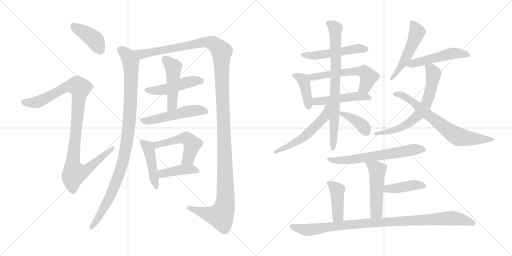
t = 0.00 s
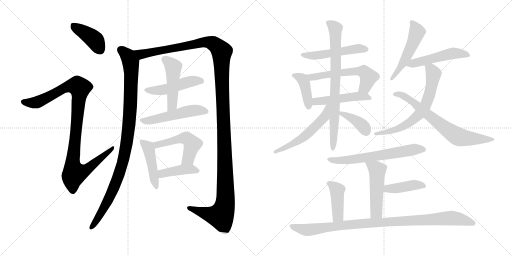
t = 3.86 s
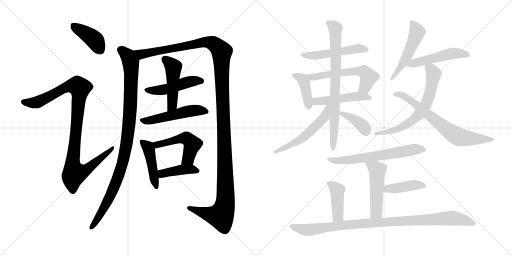
t = 7.72 s
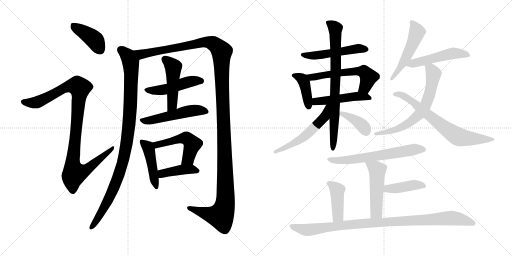
t = 11.58 s
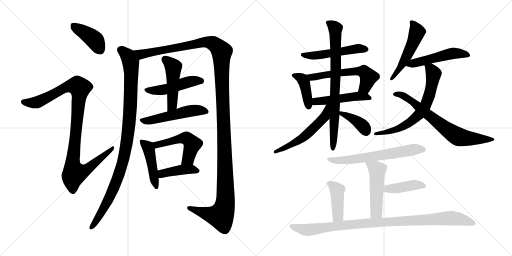
t = 15.45 s
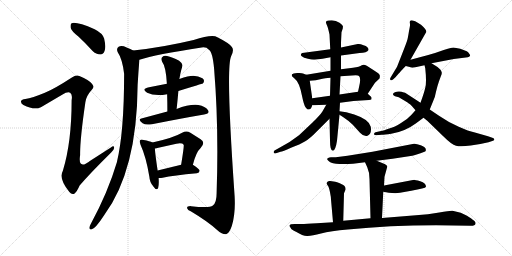
t = 19.31 s

The animated SVG that drew these frames (rendered in a browser with its animation timeline set to each time). Animation: 26 CSS @keyframes rules; one cycle of 19.31 s.

<svg version="1.1" viewBox="0 0 2048 1024" xmlns="http://www.w3.org/2000/svg">
  <g stroke="lightgray" stroke-dasharray="1,1" stroke-width="1" transform="scale(4, 4)">
    <line x1="0" y1="0" x2="256" y2="256"></line>
    <line x1="256" y1="0" x2="0" y2="256"></line>
    <line x1="128" y1="0" x2="128" y2="256"></line>
    <line x1="0" y1="128" x2="256" y2="128"></line>
    <line x1="256" y1="0" x2="512" y2="256"></line>
    <line x1="512" y1="0" x2="256" y2="256"></line>
    <line x1="384" y1="0" x2="384" y2="256"></line>
    <line x1="256" y1="128" x2="512" y2="128"></line>
  </g>
<g transform="scale(1, -1) translate(0, -850)">
   <style type="text/css">
    @keyframes keyframes0 {
      from {
       stroke: black;
       stroke-dashoffset: 407;
       stroke-width: 128;
       }
       57% {
       animation-timing-function: step-end;
       stroke: black;
       stroke-dashoffset: 0;
       stroke-width: 128;
       }
       to {
       stroke: black;
       stroke-width: 1024;
       }
       }
       #make-me-a-hanzi-animation-0 {
         animation: keyframes0 0.581217s both;
         animation-delay: 0.000000s;
         animation-timing-function: linear;
       }
    @keyframes keyframes1 {
      from {
       stroke: black;
       stroke-dashoffset: 1028;
       stroke-width: 128;
       }
       77% {
       animation-timing-function: step-end;
       stroke: black;
       stroke-dashoffset: 0;
       stroke-width: 128;
       }
       to {
       stroke: black;
       stroke-width: 1024;
       }
       }
       #make-me-a-hanzi-animation-1 {
         animation: keyframes1 1.086589s both;
         animation-delay: 0.581217s;
         animation-timing-function: linear;
       }
    @keyframes keyframes2 {
      from {
       stroke: black;
       stroke-dashoffset: 1014;
       stroke-width: 128;
       }
       77% {
       animation-timing-function: step-end;
       stroke: black;
       stroke-dashoffset: 0;
       stroke-width: 128;
       }
       to {
       stroke: black;
       stroke-width: 1024;
       }
       }
       #make-me-a-hanzi-animation-2 {
         animation: keyframes2 1.075195s both;
         animation-delay: 1.667806s;
         animation-timing-function: linear;
       }
    @keyframes keyframes3 {
      from {
       stroke: black;
       stroke-dashoffset: 1414;
       stroke-width: 128;
       }
       82% {
       animation-timing-function: step-end;
       stroke: black;
       stroke-dashoffset: 0;
       stroke-width: 128;
       }
       to {
       stroke: black;
       stroke-width: 1024;
       }
       }
       #make-me-a-hanzi-animation-3 {
         animation: keyframes3 1.400716s both;
         animation-delay: 2.743001s;
         animation-timing-function: linear;
       }
    @keyframes keyframes4 {
      from {
       stroke: black;
       stroke-dashoffset: 481;
       stroke-width: 128;
       }
       61% {
       animation-timing-function: step-end;
       stroke: black;
       stroke-dashoffset: 0;
       stroke-width: 128;
       }
       to {
       stroke: black;
       stroke-width: 1024;
       }
       }
       #make-me-a-hanzi-animation-4 {
         animation: keyframes4 0.641439s both;
         animation-delay: 4.143717s;
         animation-timing-function: linear;
       }
    @keyframes keyframes5 {
      from {
       stroke: black;
       stroke-dashoffset: 477;
       stroke-width: 128;
       }
       61% {
       animation-timing-function: step-end;
       stroke: black;
       stroke-dashoffset: 0;
       stroke-width: 128;
       }
       to {
       stroke: black;
       stroke-width: 1024;
       }
       }
       #make-me-a-hanzi-animation-5 {
         animation: keyframes5 0.638184s both;
         animation-delay: 4.785156s;
         animation-timing-function: linear;
       }
    @keyframes keyframes6 {
      from {
       stroke: black;
       stroke-dashoffset: 514;
       stroke-width: 128;
       }
       63% {
       animation-timing-function: step-end;
       stroke: black;
       stroke-dashoffset: 0;
       stroke-width: 128;
       }
       to {
       stroke: black;
       stroke-width: 1024;
       }
       }
       #make-me-a-hanzi-animation-6 {
         animation: keyframes6 0.668294s both;
         animation-delay: 5.423340s;
         animation-timing-function: linear;
       }
    @keyframes keyframes7 {
      from {
       stroke: black;
       stroke-dashoffset: 450;
       stroke-width: 128;
       }
       59% {
       animation-timing-function: step-end;
       stroke: black;
       stroke-dashoffset: 0;
       stroke-width: 128;
       }
       to {
       stroke: black;
       stroke-width: 1024;
       }
       }
       #make-me-a-hanzi-animation-7 {
         animation: keyframes7 0.616211s both;
         animation-delay: 6.091634s;
         animation-timing-function: linear;
       }
    @keyframes keyframes8 {
      from {
       stroke: black;
       stroke-dashoffset: 505;
       stroke-width: 128;
       }
       62% {
       animation-timing-function: step-end;
       stroke: black;
       stroke-dashoffset: 0;
       stroke-width: 128;
       }
       to {
       stroke: black;
       stroke-width: 1024;
       }
       }
       #make-me-a-hanzi-animation-8 {
         animation: keyframes8 0.660970s both;
         animation-delay: 6.707845s;
         animation-timing-function: linear;
       }
    @keyframes keyframes9 {
      from {
       stroke: black;
       stroke-dashoffset: 413;
       stroke-width: 128;
       }
       57% {
       animation-timing-function: step-end;
       stroke: black;
       stroke-dashoffset: 0;
       stroke-width: 128;
       }
       to {
       stroke: black;
       stroke-width: 1024;
       }
       }
       #make-me-a-hanzi-animation-9 {
         animation: keyframes9 0.586100s both;
         animation-delay: 7.368815s;
         animation-timing-function: linear;
       }
    @keyframes keyframes10 {
      from {
       stroke: black;
       stroke-dashoffset: 513;
       stroke-width: 128;
       }
       63% {
       animation-timing-function: step-end;
       stroke: black;
       stroke-dashoffset: 0;
       stroke-width: 128;
       }
       to {
       stroke: black;
       stroke-width: 1024;
       }
       }
       #make-me-a-hanzi-animation-10 {
         animation: keyframes10 0.667480s both;
         animation-delay: 7.954915s;
         animation-timing-function: linear;
       }
    @keyframes keyframes11 {
      from {
       stroke: black;
       stroke-dashoffset: 407;
       stroke-width: 128;
       }
       57% {
       animation-timing-function: step-end;
       stroke: black;
       stroke-dashoffset: 0;
       stroke-width: 128;
       }
       to {
       stroke: black;
       stroke-width: 1024;
       }
       }
       #make-me-a-hanzi-animation-11 {
         animation: keyframes11 0.581217s both;
         animation-delay: 8.622395s;
         animation-timing-function: linear;
       }
    @keyframes keyframes12 {
      from {
       stroke: black;
       stroke-dashoffset: 578;
       stroke-width: 128;
       }
       65% {
       animation-timing-function: step-end;
       stroke: black;
       stroke-dashoffset: 0;
       stroke-width: 128;
       }
       to {
       stroke: black;
       stroke-width: 1024;
       }
       }
       #make-me-a-hanzi-animation-12 {
         animation: keyframes12 0.720378s both;
         animation-delay: 9.203612s;
         animation-timing-function: linear;
       }
    @keyframes keyframes13 {
      from {
       stroke: black;
       stroke-dashoffset: 486;
       stroke-width: 128;
       }
       61% {
       animation-timing-function: step-end;
       stroke: black;
       stroke-dashoffset: 0;
       stroke-width: 128;
       }
       to {
       stroke: black;
       stroke-width: 1024;
       }
       }
       #make-me-a-hanzi-animation-13 {
         animation: keyframes13 0.645508s both;
         animation-delay: 9.923990s;
         animation-timing-function: linear;
       }
    @keyframes keyframes14 {
      from {
       stroke: black;
       stroke-dashoffset: 777;
       stroke-width: 128;
       }
       72% {
       animation-timing-function: step-end;
       stroke: black;
       stroke-dashoffset: 0;
       stroke-width: 128;
       }
       to {
       stroke: black;
       stroke-width: 1024;
       }
       }
       #make-me-a-hanzi-animation-14 {
         animation: keyframes14 0.882324s both;
         animation-delay: 10.569498s;
         animation-timing-function: linear;
       }
    @keyframes keyframes15 {
      from {
       stroke: black;
       stroke-dashoffset: 547;
       stroke-width: 128;
       }
       64% {
       animation-timing-function: step-end;
       stroke: black;
       stroke-dashoffset: 0;
       stroke-width: 128;
       }
       to {
       stroke: black;
       stroke-width: 1024;
       }
       }
       #make-me-a-hanzi-animation-15 {
         animation: keyframes15 0.695150s both;
         animation-delay: 11.451822s;
         animation-timing-function: linear;
       }
    @keyframes keyframes16 {
      from {
       stroke: black;
       stroke-dashoffset: 383;
       stroke-width: 128;
       }
       55% {
       animation-timing-function: step-end;
       stroke: black;
       stroke-dashoffset: 0;
       stroke-width: 128;
       }
       to {
       stroke: black;
       stroke-width: 1024;
       }
       }
       #make-me-a-hanzi-animation-16 {
         animation: keyframes16 0.561686s both;
         animation-delay: 12.146972s;
         animation-timing-function: linear;
       }
    @keyframes keyframes17 {
      from {
       stroke: black;
       stroke-dashoffset: 512;
       stroke-width: 128;
       }
       63% {
       animation-timing-function: step-end;
       stroke: black;
       stroke-dashoffset: 0;
       stroke-width: 128;
       }
       to {
       stroke: black;
       stroke-width: 1024;
       }
       }
       #make-me-a-hanzi-animation-17 {
         animation: keyframes17 0.666667s both;
         animation-delay: 12.708658s;
         animation-timing-function: linear;
       }
    @keyframes keyframes18 {
      from {
       stroke: black;
       stroke-dashoffset: 505;
       stroke-width: 128;
       }
       62% {
       animation-timing-function: step-end;
       stroke: black;
       stroke-dashoffset: 0;
       stroke-width: 128;
       }
       to {
       stroke: black;
       stroke-width: 1024;
       }
       }
       #make-me-a-hanzi-animation-18 {
         animation: keyframes18 0.660970s both;
         animation-delay: 13.375325s;
         animation-timing-function: linear;
       }
    @keyframes keyframes19 {
      from {
       stroke: black;
       stroke-dashoffset: 666;
       stroke-width: 128;
       }
       68% {
       animation-timing-function: step-end;
       stroke: black;
       stroke-dashoffset: 0;
       stroke-width: 128;
       }
       to {
       stroke: black;
       stroke-width: 1024;
       }
       }
       #make-me-a-hanzi-animation-19 {
         animation: keyframes19 0.791992s both;
         animation-delay: 14.036295s;
         animation-timing-function: linear;
       }
    @keyframes keyframes20 {
      from {
       stroke: black;
       stroke-dashoffset: 701;
       stroke-width: 128;
       }
       70% {
       animation-timing-function: step-end;
       stroke: black;
       stroke-dashoffset: 0;
       stroke-width: 128;
       }
       to {
       stroke: black;
       stroke-width: 1024;
       }
       }
       #make-me-a-hanzi-animation-20 {
         animation: keyframes20 0.820475s both;
         animation-delay: 14.828287s;
         animation-timing-function: linear;
       }
    @keyframes keyframes21 {
      from {
       stroke: black;
       stroke-dashoffset: 633;
       stroke-width: 128;
       }
       67% {
       animation-timing-function: step-end;
       stroke: black;
       stroke-dashoffset: 0;
       stroke-width: 128;
       }
       to {
       stroke: black;
       stroke-width: 1024;
       }
       }
       #make-me-a-hanzi-animation-21 {
         animation: keyframes21 0.765137s both;
         animation-delay: 15.648762s;
         animation-timing-function: linear;
       }
    @keyframes keyframes22 {
      from {
       stroke: black;
       stroke-dashoffset: 498;
       stroke-width: 128;
       }
       62% {
       animation-timing-function: step-end;
       stroke: black;
       stroke-dashoffset: 0;
       stroke-width: 128;
       }
       to {
       stroke: black;
       stroke-width: 1024;
       }
       }
       #make-me-a-hanzi-animation-22 {
         animation: keyframes22 0.655273s both;
         animation-delay: 16.413899s;
         animation-timing-function: linear;
       }
    @keyframes keyframes23 {
      from {
       stroke: black;
       stroke-dashoffset: 415;
       stroke-width: 128;
       }
       57% {
       animation-timing-function: step-end;
       stroke: black;
       stroke-dashoffset: 0;
       stroke-width: 128;
       }
       to {
       stroke: black;
       stroke-width: 1024;
       }
       }
       #make-me-a-hanzi-animation-23 {
         animation: keyframes23 0.587728s both;
         animation-delay: 17.069172s;
         animation-timing-function: linear;
       }
    @keyframes keyframes24 {
      from {
       stroke: black;
       stroke-dashoffset: 422;
       stroke-width: 128;
       }
       58% {
       animation-timing-function: step-end;
       stroke: black;
       stroke-dashoffset: 0;
       stroke-width: 128;
       }
       to {
       stroke: black;
       stroke-width: 1024;
       }
       }
       #make-me-a-hanzi-animation-24 {
         animation: keyframes24 0.593424s both;
         animation-delay: 17.656900s;
         animation-timing-function: linear;
       }
    @keyframes keyframes25 {
      from {
       stroke: black;
       stroke-dashoffset: 991;
       stroke-width: 128;
       }
       76% {
       animation-timing-function: step-end;
       stroke: black;
       stroke-dashoffset: 0;
       stroke-width: 128;
       }
       to {
       stroke: black;
       stroke-width: 1024;
       }
       }
       #make-me-a-hanzi-animation-25 {
         animation: keyframes25 1.056478s both;
         animation-delay: 18.250324s;
         animation-timing-function: linear;
       }
</style>
<path d="M 314.5 703.5 Q 341.5 678.5 369.5 647.5 Q 384.5 632.5 401.5 632.5 Q 413.5 632.5 418.5 647.5 Q 424.5 663.5 416.5 696.5 Q 410.5 717.5 378.5 733.5 Q 305.5 764.5 286.5 757.5 Q 280.5 753.5 282.5 739.5 Q 285.5 726.5 314.5 703.5 Z" fill="lightgray"></path> 
<path d="M 179.5 479.5 Q 128.5 458.5 101.5 454.5 Q 86.5 453.5 84.5 446.5 Q 81.5 436.5 93.5 430.5 Q 136.5 408.5 163.5 421.5 L 248.5 471.5 Q 270.5 484.5 280.5 479.5 Q 290.5 473.5 286.5 449.5 Q 286.5 281.5 251.5 167.5 Q 233.5 134.5 277.5 82.5 Q 287.5 69.5 298.5 76.5 Q 307.5 83.5 318.5 108.5 Q 360.5 157.5 445.5 241.5 Q 458.5 253.5 456.5 260.5 Q 455.5 269.5 443.5 260.5 L 362.5 208.5 Q 310.5 166.5 320.5 230.5 Q 319.5 291.5 341.5 441.5 Q 344.5 466.5 366.5 490.5 Q 379.5 500.5 368.5 514.5 Q 356.5 530.5 317.5 546.5 Q 304.5 552.5 287.5 540.5 Q 218.5 495.5 179.5 479.5 Z" fill="lightgray"></path> 
<path d="M 532.5 648.5 Q 522.5 655.5 506.5 660.5 Q 487.5 669.5 474.5 663.5 Q 464.5 656.5 470.5 642.5 Q 489.5 614.5 496.5 555.5 Q 496.5 321.5 467.5 201.5 Q 431.5 80.5 362.5 -46.5 Q 358.5 -53.5 357.5 -59.5 Q 356.5 -69.5 365.5 -67.5 Q 381.5 -64.5 416.5 -10.5 Q 548.5 167.5 550.5 510.5 Q 553.5 561.5 557.5 611.5 C 559.5 635.5 559.5 635.5 532.5 648.5 Z" fill="lightgray"></path> 
<path d="M 557.5 611.5 Q 621.5 632.5 806.5 660.5 Q 825.5 663.5 835.5 651.5 Q 850.5 642.5 856.5 574.5 Q 875.5 342.5 866.5 78.5 Q 866.5 39.5 851.5 28.5 Q 838.5 16.5 764.5 25.5 Q 746.5 26.5 748.5 17.5 Q 749.5 10.5 764.5 4.5 Q 831.5 -35.5 868.5 -69.5 Q 890.5 -88.5 904.5 -86.5 Q 917.5 -82.5 927.5 -52.5 Q 942.5 -3.5 938.5 65.5 Q 902.5 578.5 924.5 625.5 Q 937.5 649.5 927.5 662.5 Q 917.5 677.5 869.5 701.5 Q 848.5 713.5 774.5 690.5 Q 648.5 660.5 532.5 648.5 C 502.5 645.5 528.5 603.5 557.5 611.5 Z" fill="lightgray"></path> 
<path d="M 713.5 486.5 Q 809.5 516.5 811.5 516.5 Q 818.5 523.5 814.5 532.5 Q 807.5 542.5 779.5 546.5 Q 761.5 549.5 717.5 534.5 L 667.5 515.5 L 596.5 501.5 Q 562.5 494.5 588.5 479.5 Q 618.5 464.5 668.5 473.5 L 713.5 486.5 Z" fill="lightgray"></path> 
<path d="M 706.5 414.5 Q 710.5 451.5 713.5 486.5 L 717.5 534.5 Q 717.5 537.5 718.5 539.5 Q 721.5 557.5 724.5 568.5 Q 727.5 578.5 729.5 586.5 Q 732.5 595.5 716.5 607.5 Q 688.5 622.5 668.5 626.5 Q 655.5 629.5 648.5 621.5 Q 642.5 615.5 648.5 603.5 Q 663.5 584.5 667.5 515.5 L 668.5 473.5 Q 669.5 440.5 669.5 404.5 C 669.5 374.5 703.5 384.5 706.5 414.5 Z" fill="lightgray"></path> 
<path d="M 669.5 404.5 L 565.5 376.5 Q 549.5 372.5 570.5 357.5 Q 582.5 348.5 607.5 353.5 Q 728.5 377.5 816.5 392.5 Q 841.5 396.5 831.5 410.5 Q 821.5 425.5 793.5 430.5 Q 757.5 434.5 706.5 414.5 L 669.5 404.5 Z" fill="lightgray"></path> 
<path d="M 609.5 280.5 Q 599.5 286.5 574.5 290.5 Q 564.5 293.5 560.5 289.5 Q 556.5 285.5 562.5 270.5 Q 584.5 222.5 597.5 143.5 Q 598.5 121.5 613.5 104.5 Q 626.5 85.5 632.5 98.5 Q 636.5 111.5 634.5 138.5 L 630.5 168.5 Q 620.5 235.5 619.5 256.5 C 618.5 276.5 618.5 276.5 609.5 280.5 Z" fill="lightgray"></path> 
<path d="M 771.5 191.5 Q 784.5 242.5 802.5 258.5 Q 823.5 280.5 802.5 293.5 L 761.5 319.5 Q 745.5 329.5 728.5 319.5 Q 692.5 298.5 609.5 280.5 C 580.5 274.5 590.5 250.5 619.5 256.5 Q 625.5 257.5 633.5 259.5 L 705.5 275.5 Q 729.5 279.5 734.5 271.5 Q 737.5 268.5 724.5 191.5 C 719.5 161.5 763.5 162.5 771.5 191.5 Z" fill="lightgray"></path> 
<path d="M 634.5 138.5 Q 640.5 137.5 650.5 139.5 Q 693.5 149.5 787.5 157.5 Q 797.5 158.5 798.5 167.5 Q 798.5 174.5 771.5 191.5 C 758.5 199.5 753.5 198.5 724.5 191.5 L 630.5 168.5 C 601.5 161.5 604.5 140.5 634.5 138.5 Z" fill="lightgray"></path> 
<path d="M 1321.0 653.0 L 1209.0 638.0 Q 1205.0 636.0 1204.0 633.0 Q 1201.0 630.0 1207.0 625.0 Q 1214.0 619.0 1232.0 615.0 Q 1251.0 610.0 1265.0 612.0 L 1290.0 615.0 L 1322.0 621.0 L 1364.0 628.0 L 1438.0 638.0 Q 1468.0 639.0 1474.0 650.0 Q 1475.0 663.0 1454.0 669.0 Q 1439.0 676.0 1431.0 674.0 L 1364.0 660.0 L 1321.0 653.0 Z" fill="lightgray"></path> 
<path d="M 1225.0 551.0 L 1212.0 556.0 Q 1208.0 559.0 1189.0 558.0 Q 1171.0 556.0 1168.0 553.0 Q 1166.0 550.0 1168.0 545.0 L 1179.0 535.0 Q 1198.0 522.0 1209.0 462.0 Q 1215.0 432.0 1222.0 421.0 L 1229.0 413.0 Q 1244.0 408.0 1249.0 429.0 L 1249.0 457.0 L 1239.0 527.0 C 1236.0 547.0 1236.0 547.0 1225.0 551.0 Z" fill="lightgray"></path> 
<path d="M 1322.0 567.0 L 1225.0 551.0 C 1195.0 546.0 1209.0 525.0 1239.0 527.0 L 1263.0 529.0 L 1290.0 535.0 Q 1315.0 539.0 1322.0 539.0 L 1362.0 545.0 L 1423.0 549.0 Q 1433.0 549.0 1436.0 546.0 Q 1445.0 537.0 1436.0 501.0 L 1432.0 483.0 C 1425.0 454.0 1454.0 450.0 1471.0 475.0 L 1500.0 519.0 L 1518.0 536.0 Q 1520.0 542.0 1519.0 549.0 Q 1519.0 555.0 1495.0 569.0 L 1467.0 587.0 Q 1455.0 594.0 1447.0 589.0 Q 1439.0 583.0 1412.0 579.0 L 1364.0 573.0 L 1322.0 567.0 Z" fill="lightgray"></path> 
<path d="M 1249.0 429.0 L 1305.0 431.0 L 1360.0 439.0 L 1414.0 446.0 L 1476.0 450.0 Q 1483.0 450.0 1486.0 453.0 L 1486.0 459.0 Q 1487.0 460.0 1482.0 465.0 L 1471.0 475.0 C 1458.0 487.0 1458.0 487.0 1432.0 483.0 L 1358.0 472.0 L 1320.0 467.0 L 1249.0 457.0 C 1219.0 453.0 1219.0 428.0 1249.0 429.0 Z" fill="lightgray"></path> 
<path d="M 1366.0 721.0 L 1371.0 736.0 Q 1371.0 740.0 1372.0 743.0 Q 1372.0 749.0 1358.0 759.0 Q 1344.0 769.0 1327.0 769.0 Q 1311.0 769.0 1306.0 766.0 Q 1301.0 760.0 1306.0 753.0 Q 1311.0 745.0 1318.0 712.0 L 1321.0 653.0 L 1322.0 621.0 L 1322.0 567.0 L 1322.0 539.0 L 1320.0 467.0 L 1318.0 375.0 L 1320.0 289.0 Q 1320.0 247.0 1331.0 247.0 Q 1342.0 247.0 1348.0 287.0 L 1358.0 391.0 L 1358.0 405.0 L 1360.0 439.0 L 1358.0 472.0 L 1362.0 545.0 L 1364.0 573.0 L 1364.0 628.0 L 1364.0 660.0 L 1364.0 680.0 L 1366.0 721.0 Z" fill="lightgray"></path> 
<path d="M 1305.0 431.0 L 1289.0 403.0 Q 1280.0 389.0 1249.0 359.0 L 1196.0 309.0 Q 1158.0 279.0 1116.0 258.0 L 1098.0 248.0 Q 1094.0 245.0 1095.0 240.0 Q 1097.0 234.0 1104.0 237.0 L 1122.0 243.0 Q 1130.0 243.0 1164.0 259.0 Q 1201.0 273.0 1221.0 285.0 Q 1241.0 297.0 1267.0 324.0 L 1318.0 375.0 C 1376.0 433.0 1320.0 457.0 1305.0 431.0 Z" fill="lightgray"></path> 
<path d="M 1358.0 391.0 L 1372.0 382.0 Q 1395.0 367.0 1411.0 351.0 L 1440.0 319.0 Q 1455.0 303.0 1468.0 306.0 Q 1488.0 312.0 1483.0 343.0 Q 1477.0 372.0 1417.0 392.0 Q 1383.0 403.0 1358.0 405.0 C 1332.0 407.0 1333.0 407.0 1358.0 391.0 Z" fill="lightgray"></path> 
<path d="M 1639.0 762.0 L 1640.0 753.0 Q 1641.0 750.0 1636.0 726.0 Q 1632.0 701.0 1630.0 693.0 Q 1628.0 684.0 1609.0 636.0 L 1589.0 585.0 Q 1587.0 580.0 1581.0 571.0 L 1563.0 541.0 Q 1558.0 533.0 1562.0 530.0 Q 1566.0 527.0 1572.0 532.0 L 1584.0 543.0 Q 1584.0 545.0 1600.0 561.0 Q 1604.0 567.0 1623.0 586.0 L 1642.0 611.0 L 1705.0 722.0 Q 1707.0 731.0 1684.0 751.0 L 1666.0 762.0 Q 1663.0 765.0 1651.0 768.0 Q 1639.0 771.0 1639.0 762.0 Z" fill="lightgray"></path> 
<path d="M 1623.0 586.0 L 1639.0 582.0 Q 1649.0 576.0 1675.0 584.0 L 1698.0 589.0 L 1726.0 597.0 L 1815.0 614.0 L 1871.0 621.0 Q 1878.0 622.0 1880.0 627.0 Q 1882.0 628.0 1877.0 635.0 Q 1873.0 642.0 1867.0 645.0 L 1841.0 655.0 L 1814.0 660.0 Q 1803.0 659.0 1775.0 650.0 Q 1748.0 640.0 1713.0 630.0 L 1642.0 611.0 C 1613.0 603.0 1594.0 593.0 1623.0 586.0 Z" fill="lightgray"></path> 
<path d="M 1698.0 589.0 L 1701.0 577.0 Q 1707.0 521.0 1701.0 499.0 Q 1696.0 477.0 1682.0 439.0 L 1662.0 409.0 L 1645.0 390.0 Q 1631.0 374.0 1604.0 358.0 Q 1577.0 341.0 1560.0 337.0 Q 1533.0 327.0 1524.0 326.0 L 1502.0 321.0 Q 1496.0 319.0 1496.0 314.0 Q 1496.0 309.0 1505.0 309.0 L 1527.0 311.0 Q 1537.0 311.0 1565.0 315.0 Q 1620.0 324.0 1663.0 356.0 L 1694.0 379.0 L 1719.0 412.0 L 1734.0 449.0 Q 1740.0 461.0 1744.0 483.0 Q 1749.0 505.0 1756.0 525.0 L 1763.0 544.0 Q 1768.0 554.0 1767.0 560.0 Q 1766.0 565.0 1762.0 571.0 L 1750.0 582.0 L 1726.0 597.0 C 1701.0 613.0 1691.0 618.0 1698.0 589.0 Z" fill="lightgray"></path> 
<path d="M 1682.0 439.0 L 1625.0 476.0 Q 1622.0 479.0 1612.0 481.0 Q 1607.0 485.0 1593.0 484.0 Q 1580.0 483.0 1576.0 479.0 Q 1566.0 472.0 1580.0 465.0 L 1595.0 461.0 L 1617.0 448.0 Q 1635.0 437.0 1640.0 433.0 Q 1645.0 429.0 1662.0 409.0 L 1694.0 379.0 L 1709.0 367.0 L 1772.0 306.0 Q 1807.0 271.0 1824.0 267.0 Q 1842.0 262.0 1883.0 268.0 Q 1924.0 273.0 1954.0 281.0 L 1972.0 287.0 Q 1978.0 288.0 1977.0 293.0 Q 1976.0 297.0 1972.0 298.0 L 1952.0 305.0 L 1896.0 321.0 Q 1876.0 325.0 1835.0 343.0 Q 1795.0 360.0 1756.0 387.0 L 1719.0 412.0 L 1682.0 439.0 Z" fill="lightgray"></path> 
<path d="M 1507.0 207.0 L 1570.0 215.0 L 1649.0 227.0 Q 1655.0 228.0 1682.0 237.0 L 1698.0 243.0 Q 1705.0 244.0 1703.0 253.0 Q 1703.0 261.0 1683.0 269.0 Q 1664.0 276.0 1656.0 275.0 L 1490.0 243.0 L 1390.0 227.0 L 1343.0 221.0 L 1324.0 221.0 Q 1294.0 217.0 1323.0 200.0 Q 1346.0 191.0 1412.0 195.0 L 1460.0 201.0 L 1507.0 207.0 Z" fill="lightgray"></path> 
<path d="M 1536.0 108.0 L 1538.0 143.0 L 1549.0 183.0 Q 1550.0 190.0 1531.0 197.0 L 1507.0 207.0 C 1479.0 219.0 1448.0 228.0 1460.0 201.0 L 1469.0 181.0 Q 1478.0 161.0 1478.0 134.0 L 1482.0 -23.0 C 1483.0 -53.0 1527.0 -52.0 1528.0 -22.0 L 1533.0 83.0 L 1536.0 108.0 Z" fill="lightgray"></path> 
<path d="M 1652.0 130.0 L 1536.0 108.0 C 1507.0 102.0 1503.0 88.0 1533.0 83.0 L 1555.0 79.0 L 1581.0 77.0 L 1600.0 79.0 L 1645.0 87.0 Q 1673.0 92.0 1688.0 96.0 Q 1703.0 99.0 1704.0 103.0 Q 1704.0 118.0 1681.0 125.0 Q 1659.0 131.0 1656.0 131.0 Q 1653.0 130.0 1652.0 130.0 Z" fill="lightgray"></path> 
<path d="M 1373.0 -33.0 L 1376.0 77.0 L 1382.0 91.0 Q 1383.0 94.0 1381.0 101.0 Q 1379.0 107.0 1373.0 110.0 L 1359.0 117.0 Q 1347.0 122.0 1341.0 123.0 L 1321.0 126.0 Q 1314.0 127.0 1310.0 123.0 Q 1306.0 119.0 1306.0 116.0 L 1312.0 106.0 Q 1316.0 101.0 1320.0 81.0 Q 1324.0 61.0 1324.0 52.0 L 1332.0 -39.0 C 1335.0 -69.0 1372.0 -63.0 1373.0 -33.0 Z" fill="lightgray"></path> 
<path d="M 1482.0 -23.0 L 1373.0 -33.0 L 1332.0 -39.0 L 1267.0 -43.0 Q 1225.0 -46.0 1204.0 -46.0 L 1179.0 -46.0 Q 1160.0 -46.0 1158.0 -51.0 Q 1157.0 -55.0 1163.0 -62.0 Q 1165.0 -69.0 1184.0 -77.0 Q 1212.0 -95.0 1230.0 -94.0 Q 1249.0 -93.0 1284.0 -84.0 Q 1322.0 -74.0 1391.0 -68.0 Q 1558.0 -51.0 1744.0 -51.0 L 1884.0 -53.0 Q 1900.0 -53.0 1902.0 -45.0 Q 1904.0 -37.0 1891.0 -29.0 Q 1888.0 -25.0 1868.0 -13.0 L 1843.0 -1.0 L 1810.0 7.0 Q 1801.0 8.0 1757.0 0.0 Q 1713.0 -8.0 1664.0 -11.0 L 1528.0 -22.0 L 1482.0 -23.0 Z" fill="lightgray"></path> 
      <clipPath id="make-me-a-hanzi-clip-0">
      <path d="M 314.5 703.5 Q 341.5 678.5 369.5 647.5 Q 384.5 632.5 401.5 632.5 Q 413.5 632.5 418.5 647.5 Q 424.5 663.5 416.5 696.5 Q 410.5 717.5 378.5 733.5 Q 305.5 764.5 286.5 757.5 Q 280.5 753.5 282.5 739.5 Q 285.5 726.5 314.5 703.5 Z" fill="lightgray"></path>
      </clipPath>
      <path clip-path="url(#make-me-a-hanzi-clip-0)" d="M 291.5 749.5 L 378.5 690.5 L 400.5 650.5 " fill="none" id="make-me-a-hanzi-animation-0" stroke-dasharray="279 558" stroke-linecap="round"></path>

      <clipPath id="make-me-a-hanzi-clip-1">
      <path d="M 179.5 479.5 Q 128.5 458.5 101.5 454.5 Q 86.5 453.5 84.5 446.5 Q 81.5 436.5 93.5 430.5 Q 136.5 408.5 163.5 421.5 L 248.5 471.5 Q 270.5 484.5 280.5 479.5 Q 290.5 473.5 286.5 449.5 Q 286.5 281.5 251.5 167.5 Q 233.5 134.5 277.5 82.5 Q 287.5 69.5 298.5 76.5 Q 307.5 83.5 318.5 108.5 Q 360.5 157.5 445.5 241.5 Q 458.5 253.5 456.5 260.5 Q 455.5 269.5 443.5 260.5 L 362.5 208.5 Q 310.5 166.5 320.5 230.5 Q 319.5 291.5 341.5 441.5 Q 344.5 466.5 366.5 490.5 Q 379.5 500.5 368.5 514.5 Q 356.5 530.5 317.5 546.5 Q 304.5 552.5 287.5 540.5 Q 218.5 495.5 179.5 479.5 Z" fill="lightgray"></path>
      </clipPath>
      <path clip-path="url(#make-me-a-hanzi-clip-1)" d="M 93.5 442.5 L 150.5 442.5 L 274.5 505.5 L 310.5 506.5 L 318.5 498.5 L 290.5 192.5 L 298.5 157.5 L 338.5 166.5 L 450.5 257.5 " fill="none" id="make-me-a-hanzi-animation-1" stroke-dasharray="900 1800" stroke-linecap="round"></path>

      <clipPath id="make-me-a-hanzi-clip-2">
      <path d="M 532.5 648.5 Q 522.5 655.5 506.5 660.5 Q 487.5 669.5 474.5 663.5 Q 464.5 656.5 470.5 642.5 Q 489.5 614.5 496.5 555.5 Q 496.5 321.5 467.5 201.5 Q 431.5 80.5 362.5 -46.5 Q 358.5 -53.5 357.5 -59.5 Q 356.5 -69.5 365.5 -67.5 Q 381.5 -64.5 416.5 -10.5 Q 548.5 167.5 550.5 510.5 Q 553.5 561.5 557.5 611.5 C 559.5 635.5 559.5 635.5 532.5 648.5 Z" fill="lightgray"></path>
      </clipPath>
      <path clip-path="url(#make-me-a-hanzi-clip-2)" d="M 482.5 651.5 L 518.5 612.5 L 525.5 563.5 L 519.5 387.5 L 505.5 268.5 L 484.5 177.5 L 460.5 110.5 L 399.5 -13.5 L 365.5 -59.5 " fill="none" id="make-me-a-hanzi-animation-2" stroke-dasharray="886 1772" stroke-linecap="round"></path>

      <clipPath id="make-me-a-hanzi-clip-3">
      <path d="M 557.5 611.5 Q 621.5 632.5 806.5 660.5 Q 825.5 663.5 835.5 651.5 Q 850.5 642.5 856.5 574.5 Q 875.5 342.5 866.5 78.5 Q 866.5 39.5 851.5 28.5 Q 838.5 16.5 764.5 25.5 Q 746.5 26.5 748.5 17.5 Q 749.5 10.5 764.5 4.5 Q 831.5 -35.5 868.5 -69.5 Q 890.5 -88.5 904.5 -86.5 Q 917.5 -82.5 927.5 -52.5 Q 942.5 -3.5 938.5 65.5 Q 902.5 578.5 924.5 625.5 Q 937.5 649.5 927.5 662.5 Q 917.5 677.5 869.5 701.5 Q 848.5 713.5 774.5 690.5 Q 648.5 660.5 532.5 648.5 C 502.5 645.5 528.5 603.5 557.5 611.5 Z" fill="lightgray"></path>
      </clipPath>
      <path clip-path="url(#make-me-a-hanzi-clip-3)" d="M 540.5 644.5 L 565.5 633.5 L 830.5 682.5 L 863.5 669.5 L 886.5 643.5 L 902.5 132.5 L 898.5 24.5 L 883.5 -13.5 L 848.5 -9.5 L 756.5 17.5 " fill="none" id="make-me-a-hanzi-animation-3" stroke-dasharray="1286 2572" stroke-linecap="round"></path>

      <clipPath id="make-me-a-hanzi-clip-4">
      <path d="M 713.5 486.5 Q 809.5 516.5 811.5 516.5 Q 818.5 523.5 814.5 532.5 Q 807.5 542.5 779.5 546.5 Q 761.5 549.5 717.5 534.5 L 667.5 515.5 L 596.5 501.5 Q 562.5 494.5 588.5 479.5 Q 618.5 464.5 668.5 473.5 L 713.5 486.5 Z" fill="lightgray"></path>
      </clipPath>
      <path clip-path="url(#make-me-a-hanzi-clip-4)" d="M 589.5 491.5 L 657.5 491.5 L 751.5 522.5 L 784.5 528.5 L 808.5 523.5 " fill="none" id="make-me-a-hanzi-animation-4" stroke-dasharray="353 706" stroke-linecap="round"></path>

      <clipPath id="make-me-a-hanzi-clip-5">
      <path d="M 706.5 414.5 Q 710.5 451.5 713.5 486.5 L 717.5 534.5 Q 717.5 537.5 718.5 539.5 Q 721.5 557.5 724.5 568.5 Q 727.5 578.5 729.5 586.5 Q 732.5 595.5 716.5 607.5 Q 688.5 622.5 668.5 626.5 Q 655.5 629.5 648.5 621.5 Q 642.5 615.5 648.5 603.5 Q 663.5 584.5 667.5 515.5 L 668.5 473.5 Q 669.5 440.5 669.5 404.5 C 669.5 374.5 703.5 384.5 706.5 414.5 Z" fill="lightgray"></path>
      </clipPath>
      <path clip-path="url(#make-me-a-hanzi-clip-5)" d="M 659.5 612.5 L 693.5 581.5 L 688.5 429.5 L 674.5 411.5 " fill="none" id="make-me-a-hanzi-animation-5" stroke-dasharray="349 698" stroke-linecap="round"></path>

      <clipPath id="make-me-a-hanzi-clip-6">
      <path d="M 669.5 404.5 L 565.5 376.5 Q 549.5 372.5 570.5 357.5 Q 582.5 348.5 607.5 353.5 Q 728.5 377.5 816.5 392.5 Q 841.5 396.5 831.5 410.5 Q 821.5 425.5 793.5 430.5 Q 757.5 434.5 706.5 414.5 L 669.5 404.5 Z" fill="lightgray"></path>
      </clipPath>
      <path clip-path="url(#make-me-a-hanzi-clip-6)" d="M 568.5 367.5 L 598.5 367.5 L 763.5 407.5 L 793.5 409.5 L 821.5 403.5 " fill="none" id="make-me-a-hanzi-animation-6" stroke-dasharray="386 772" stroke-linecap="round"></path>

      <clipPath id="make-me-a-hanzi-clip-7">
      <path d="M 609.5 280.5 Q 599.5 286.5 574.5 290.5 Q 564.5 293.5 560.5 289.5 Q 556.5 285.5 562.5 270.5 Q 584.5 222.5 597.5 143.5 Q 598.5 121.5 613.5 104.5 Q 626.5 85.5 632.5 98.5 Q 636.5 111.5 634.5 138.5 L 630.5 168.5 Q 620.5 235.5 619.5 256.5 C 618.5 276.5 618.5 276.5 609.5 280.5 Z" fill="lightgray"></path>
      </clipPath>
      <path clip-path="url(#make-me-a-hanzi-clip-7)" d="M 567.5 284.5 L 595.5 253.5 L 623.5 103.5 " fill="none" id="make-me-a-hanzi-animation-7" stroke-dasharray="322 644" stroke-linecap="round"></path>

      <clipPath id="make-me-a-hanzi-clip-8">
      <path d="M 771.5 191.5 Q 784.5 242.5 802.5 258.5 Q 823.5 280.5 802.5 293.5 L 761.5 319.5 Q 745.5 329.5 728.5 319.5 Q 692.5 298.5 609.5 280.5 C 580.5 274.5 590.5 250.5 619.5 256.5 Q 625.5 257.5 633.5 259.5 L 705.5 275.5 Q 729.5 279.5 734.5 271.5 Q 737.5 268.5 724.5 191.5 C 719.5 161.5 763.5 162.5 771.5 191.5 Z" fill="lightgray"></path>
      </clipPath>
      <path clip-path="url(#make-me-a-hanzi-clip-8)" d="M 620.5 278.5 L 627.5 271.5 L 720.5 295.5 L 752.5 293.5 L 769.5 273.5 L 752.5 215.5 L 732.5 202.5 " fill="none" id="make-me-a-hanzi-animation-8" stroke-dasharray="377 754" stroke-linecap="round"></path>

      <clipPath id="make-me-a-hanzi-clip-9">
      <path d="M 634.5 138.5 Q 640.5 137.5 650.5 139.5 Q 693.5 149.5 787.5 157.5 Q 797.5 158.5 798.5 167.5 Q 798.5 174.5 771.5 191.5 C 758.5 199.5 753.5 198.5 724.5 191.5 L 630.5 168.5 C 601.5 161.5 604.5 140.5 634.5 138.5 Z" fill="lightgray"></path>
      </clipPath>
      <path clip-path="url(#make-me-a-hanzi-clip-9)" d="M 638.5 146.5 L 648.5 155.5 L 732.5 172.5 L 763.5 174.5 L 789.5 166.5 " fill="none" id="make-me-a-hanzi-animation-9" stroke-dasharray="285 570" stroke-linecap="round"></path>

      <clipPath id="make-me-a-hanzi-clip-10">
      <path d="M 1321.0 653.0 L 1209.0 638.0 Q 1205.0 636.0 1204.0 633.0 Q 1201.0 630.0 1207.0 625.0 Q 1214.0 619.0 1232.0 615.0 Q 1251.0 610.0 1265.0 612.0 L 1290.0 615.0 L 1322.0 621.0 L 1364.0 628.0 L 1438.0 638.0 Q 1468.0 639.0 1474.0 650.0 Q 1475.0 663.0 1454.0 669.0 Q 1439.0 676.0 1431.0 674.0 L 1364.0 660.0 L 1321.0 653.0 Z" fill="lightgray"></path>
      </clipPath>
      <path clip-path="url(#make-me-a-hanzi-clip-10)" d="M 1211.0 631.0 L 1251.0 627.0 L 1435.0 656.0 L 1465.0 653.0 " fill="none" id="make-me-a-hanzi-animation-10" stroke-dasharray="385 770" stroke-linecap="round"></path>

      <clipPath id="make-me-a-hanzi-clip-11">
      <path d="M 1225.0 551.0 L 1212.0 556.0 Q 1208.0 559.0 1189.0 558.0 Q 1171.0 556.0 1168.0 553.0 Q 1166.0 550.0 1168.0 545.0 L 1179.0 535.0 Q 1198.0 522.0 1209.0 462.0 Q 1215.0 432.0 1222.0 421.0 L 1229.0 413.0 Q 1244.0 408.0 1249.0 429.0 L 1249.0 457.0 L 1239.0 527.0 C 1236.0 547.0 1236.0 547.0 1225.0 551.0 Z" fill="lightgray"></path>
      </clipPath>
      <path clip-path="url(#make-me-a-hanzi-clip-11)" d="M 1174.0 549.0 L 1197.0 542.0 L 1216.0 522.0 L 1234.0 424.0 " fill="none" id="make-me-a-hanzi-animation-11" stroke-dasharray="279 558" stroke-linecap="round"></path>

      <clipPath id="make-me-a-hanzi-clip-12">
      <path d="M 1322.0 567.0 L 1225.0 551.0 C 1195.0 546.0 1209.0 525.0 1239.0 527.0 L 1263.0 529.0 L 1290.0 535.0 Q 1315.0 539.0 1322.0 539.0 L 1362.0 545.0 L 1423.0 549.0 Q 1433.0 549.0 1436.0 546.0 Q 1445.0 537.0 1436.0 501.0 L 1432.0 483.0 C 1425.0 454.0 1454.0 450.0 1471.0 475.0 L 1500.0 519.0 L 1518.0 536.0 Q 1520.0 542.0 1519.0 549.0 Q 1519.0 555.0 1495.0 569.0 L 1467.0 587.0 Q 1455.0 594.0 1447.0 589.0 Q 1439.0 583.0 1412.0 579.0 L 1364.0 573.0 L 1322.0 567.0 Z" fill="lightgray"></path>
      </clipPath>
      <path clip-path="url(#make-me-a-hanzi-clip-12)" d="M 1233.0 547.0 L 1256.0 542.0 L 1423.0 566.0 L 1458.0 562.0 L 1474.0 542.0 L 1460.0 502.0 L 1439.0 486.0 " fill="none" id="make-me-a-hanzi-animation-12" stroke-dasharray="450 900" stroke-linecap="round"></path>

      <clipPath id="make-me-a-hanzi-clip-13">
      <path d="M 1249.0 429.0 L 1305.0 431.0 L 1360.0 439.0 L 1414.0 446.0 L 1476.0 450.0 Q 1483.0 450.0 1486.0 453.0 L 1486.0 459.0 Q 1487.0 460.0 1482.0 465.0 L 1471.0 475.0 C 1458.0 487.0 1458.0 487.0 1432.0 483.0 L 1358.0 472.0 L 1320.0 467.0 L 1249.0 457.0 C 1219.0 453.0 1219.0 428.0 1249.0 429.0 Z" fill="lightgray"></path>
      </clipPath>
      <path clip-path="url(#make-me-a-hanzi-clip-13)" d="M 1256.0 436.0 L 1264.0 444.0 L 1412.0 464.0 L 1462.0 464.0 L 1480.0 456.0 " fill="none" id="make-me-a-hanzi-animation-13" stroke-dasharray="358 716" stroke-linecap="round"></path>

      <clipPath id="make-me-a-hanzi-clip-14">
      <path d="M 1366.0 721.0 L 1371.0 736.0 Q 1371.0 740.0 1372.0 743.0 Q 1372.0 749.0 1358.0 759.0 Q 1344.0 769.0 1327.0 769.0 Q 1311.0 769.0 1306.0 766.0 Q 1301.0 760.0 1306.0 753.0 Q 1311.0 745.0 1318.0 712.0 L 1321.0 653.0 L 1322.0 621.0 L 1322.0 567.0 L 1322.0 539.0 L 1320.0 467.0 L 1318.0 375.0 L 1320.0 289.0 Q 1320.0 247.0 1331.0 247.0 Q 1342.0 247.0 1348.0 287.0 L 1358.0 391.0 L 1358.0 405.0 L 1360.0 439.0 L 1358.0 472.0 L 1362.0 545.0 L 1364.0 573.0 L 1364.0 628.0 L 1364.0 660.0 L 1364.0 680.0 L 1366.0 721.0 Z" fill="lightgray"></path>
      </clipPath>
      <path clip-path="url(#make-me-a-hanzi-clip-14)" d="M 1312.0 760.0 L 1342.0 736.0 L 1344.0 580.0 L 1331.0 254.0 " fill="none" id="make-me-a-hanzi-animation-14" stroke-dasharray="649 1298" stroke-linecap="round"></path>

      <clipPath id="make-me-a-hanzi-clip-15">
      <path d="M 1305.0 431.0 L 1289.0 403.0 Q 1280.0 389.0 1249.0 359.0 L 1196.0 309.0 Q 1158.0 279.0 1116.0 258.0 L 1098.0 248.0 Q 1094.0 245.0 1095.0 240.0 Q 1097.0 234.0 1104.0 237.0 L 1122.0 243.0 Q 1130.0 243.0 1164.0 259.0 Q 1201.0 273.0 1221.0 285.0 Q 1241.0 297.0 1267.0 324.0 L 1318.0 375.0 C 1376.0 433.0 1320.0 457.0 1305.0 431.0 Z" fill="lightgray"></path>
      </clipPath>
      <path clip-path="url(#make-me-a-hanzi-clip-15)" d="M 1313.0 426.0 L 1299.0 383.0 L 1236.0 320.0 L 1208.0 296.0 L 1151.0 262.0 L 1101.0 242.0 " fill="none" id="make-me-a-hanzi-animation-15" stroke-dasharray="419 838" stroke-linecap="round"></path>

      <clipPath id="make-me-a-hanzi-clip-16">
      <path d="M 1358.0 391.0 L 1372.0 382.0 Q 1395.0 367.0 1411.0 351.0 L 1440.0 319.0 Q 1455.0 303.0 1468.0 306.0 Q 1488.0 312.0 1483.0 343.0 Q 1477.0 372.0 1417.0 392.0 Q 1383.0 403.0 1358.0 405.0 C 1332.0 407.0 1333.0 407.0 1358.0 391.0 Z" fill="lightgray"></path>
      </clipPath>
      <path clip-path="url(#make-me-a-hanzi-clip-16)" d="M 1364.0 398.0 L 1421.0 370.0 L 1451.0 346.0 L 1464.0 325.0 " fill="none" id="make-me-a-hanzi-animation-16" stroke-dasharray="255 510" stroke-linecap="round"></path>

      <clipPath id="make-me-a-hanzi-clip-17">
      <path d="M 1639.0 762.0 L 1640.0 753.0 Q 1641.0 750.0 1636.0 726.0 Q 1632.0 701.0 1630.0 693.0 Q 1628.0 684.0 1609.0 636.0 L 1589.0 585.0 Q 1587.0 580.0 1581.0 571.0 L 1563.0 541.0 Q 1558.0 533.0 1562.0 530.0 Q 1566.0 527.0 1572.0 532.0 L 1584.0 543.0 Q 1584.0 545.0 1600.0 561.0 Q 1604.0 567.0 1623.0 586.0 L 1642.0 611.0 L 1705.0 722.0 Q 1707.0 731.0 1684.0 751.0 L 1666.0 762.0 Q 1663.0 765.0 1651.0 768.0 Q 1639.0 771.0 1639.0 762.0 Z" fill="lightgray"></path>
      </clipPath>
      <path clip-path="url(#make-me-a-hanzi-clip-17)" d="M 1648.0 758.0 L 1668.0 723.0 L 1661.0 701.0 L 1615.0 602.0 L 1566.0 535.0 " fill="none" id="make-me-a-hanzi-animation-17" stroke-dasharray="384 768" stroke-linecap="round"></path>

      <clipPath id="make-me-a-hanzi-clip-18">
      <path d="M 1623.0 586.0 L 1639.0 582.0 Q 1649.0 576.0 1675.0 584.0 L 1698.0 589.0 L 1726.0 597.0 L 1815.0 614.0 L 1871.0 621.0 Q 1878.0 622.0 1880.0 627.0 Q 1882.0 628.0 1877.0 635.0 Q 1873.0 642.0 1867.0 645.0 L 1841.0 655.0 L 1814.0 660.0 Q 1803.0 659.0 1775.0 650.0 Q 1748.0 640.0 1713.0 630.0 L 1642.0 611.0 C 1613.0 603.0 1594.0 593.0 1623.0 586.0 Z" fill="lightgray"></path>
      </clipPath>
      <path clip-path="url(#make-me-a-hanzi-clip-18)" d="M 1629.0 592.0 L 1813.0 637.0 L 1872.0 629.0 " fill="none" id="make-me-a-hanzi-animation-18" stroke-dasharray="377 754" stroke-linecap="round"></path>

      <clipPath id="make-me-a-hanzi-clip-19">
      <path d="M 1698.0 589.0 L 1701.0 577.0 Q 1707.0 521.0 1701.0 499.0 Q 1696.0 477.0 1682.0 439.0 L 1662.0 409.0 L 1645.0 390.0 Q 1631.0 374.0 1604.0 358.0 Q 1577.0 341.0 1560.0 337.0 Q 1533.0 327.0 1524.0 326.0 L 1502.0 321.0 Q 1496.0 319.0 1496.0 314.0 Q 1496.0 309.0 1505.0 309.0 L 1527.0 311.0 Q 1537.0 311.0 1565.0 315.0 Q 1620.0 324.0 1663.0 356.0 L 1694.0 379.0 L 1719.0 412.0 L 1734.0 449.0 Q 1740.0 461.0 1744.0 483.0 Q 1749.0 505.0 1756.0 525.0 L 1763.0 544.0 Q 1768.0 554.0 1767.0 560.0 Q 1766.0 565.0 1762.0 571.0 L 1750.0 582.0 L 1726.0 597.0 C 1701.0 613.0 1691.0 618.0 1698.0 589.0 Z" fill="lightgray"></path>
      </clipPath>
      <path clip-path="url(#make-me-a-hanzi-clip-19)" d="M 1707.0 585.0 L 1730.0 563.0 L 1732.0 539.0 L 1715.0 462.0 L 1701.0 426.0 L 1681.0 397.0 L 1636.0 358.0 L 1585.0 331.0 L 1502.0 315.0 " fill="none" id="make-me-a-hanzi-animation-19" stroke-dasharray="538 1076" stroke-linecap="round"></path>

      <clipPath id="make-me-a-hanzi-clip-20">
      <path d="M 1682.0 439.0 L 1625.0 476.0 Q 1622.0 479.0 1612.0 481.0 Q 1607.0 485.0 1593.0 484.0 Q 1580.0 483.0 1576.0 479.0 Q 1566.0 472.0 1580.0 465.0 L 1595.0 461.0 L 1617.0 448.0 Q 1635.0 437.0 1640.0 433.0 Q 1645.0 429.0 1662.0 409.0 L 1694.0 379.0 L 1709.0 367.0 L 1772.0 306.0 Q 1807.0 271.0 1824.0 267.0 Q 1842.0 262.0 1883.0 268.0 Q 1924.0 273.0 1954.0 281.0 L 1972.0 287.0 Q 1978.0 288.0 1977.0 293.0 Q 1976.0 297.0 1972.0 298.0 L 1952.0 305.0 L 1896.0 321.0 Q 1876.0 325.0 1835.0 343.0 Q 1795.0 360.0 1756.0 387.0 L 1719.0 412.0 L 1682.0 439.0 Z" fill="lightgray"></path>
      </clipPath>
      <path clip-path="url(#make-me-a-hanzi-clip-20)" d="M 1583.0 473.0 L 1599.0 473.0 L 1635.0 454.0 L 1752.0 359.0 L 1831.0 304.0 L 1873.0 296.0 L 1972.0 293.0 " fill="none" id="make-me-a-hanzi-animation-20" stroke-dasharray="573 1146" stroke-linecap="round"></path>

      <clipPath id="make-me-a-hanzi-clip-21">
      <path d="M 1507.0 207.0 L 1570.0 215.0 L 1649.0 227.0 Q 1655.0 228.0 1682.0 237.0 L 1698.0 243.0 Q 1705.0 244.0 1703.0 253.0 Q 1703.0 261.0 1683.0 269.0 Q 1664.0 276.0 1656.0 275.0 L 1490.0 243.0 L 1390.0 227.0 L 1343.0 221.0 L 1324.0 221.0 Q 1294.0 217.0 1323.0 200.0 Q 1346.0 191.0 1412.0 195.0 L 1460.0 201.0 L 1507.0 207.0 Z" fill="lightgray"></path>
      </clipPath>
      <path clip-path="url(#make-me-a-hanzi-clip-21)" d="M 1320.0 211.0 L 1382.0 209.0 L 1659.0 253.0 L 1693.0 252.0 " fill="none" id="make-me-a-hanzi-animation-21" stroke-dasharray="505 1010" stroke-linecap="round"></path>

      <clipPath id="make-me-a-hanzi-clip-22">
      <path d="M 1536.0 108.0 L 1538.0 143.0 L 1549.0 183.0 Q 1550.0 190.0 1531.0 197.0 L 1507.0 207.0 C 1479.0 219.0 1448.0 228.0 1460.0 201.0 L 1469.0 181.0 Q 1478.0 161.0 1478.0 134.0 L 1482.0 -23.0 C 1483.0 -53.0 1527.0 -52.0 1528.0 -22.0 L 1533.0 83.0 L 1536.0 108.0 Z" fill="lightgray"></path>
      </clipPath>
      <path clip-path="url(#make-me-a-hanzi-clip-22)" d="M 1468.0 199.0 L 1509.0 169.0 L 1505.0 0.0 L 1489.0 -15.0 " fill="none" id="make-me-a-hanzi-animation-22" stroke-dasharray="370 740" stroke-linecap="round"></path>

      <clipPath id="make-me-a-hanzi-clip-23">
      <path d="M 1652.0 130.0 L 1536.0 108.0 C 1507.0 102.0 1503.0 88.0 1533.0 83.0 L 1555.0 79.0 L 1581.0 77.0 L 1600.0 79.0 L 1645.0 87.0 Q 1673.0 92.0 1688.0 96.0 Q 1703.0 99.0 1704.0 103.0 Q 1704.0 118.0 1681.0 125.0 Q 1659.0 131.0 1656.0 131.0 Q 1653.0 130.0 1652.0 130.0 Z" fill="lightgray"></path>
      </clipPath>
      <path clip-path="url(#make-me-a-hanzi-clip-23)" d="M 1540.0 89.0 L 1550.0 95.0 L 1657.0 110.0 L 1696.0 107.0 " fill="none" id="make-me-a-hanzi-animation-23" stroke-dasharray="287 574" stroke-linecap="round"></path>

      <clipPath id="make-me-a-hanzi-clip-24">
      <path d="M 1373.0 -33.0 L 1376.0 77.0 L 1382.0 91.0 Q 1383.0 94.0 1381.0 101.0 Q 1379.0 107.0 1373.0 110.0 L 1359.0 117.0 Q 1347.0 122.0 1341.0 123.0 L 1321.0 126.0 Q 1314.0 127.0 1310.0 123.0 Q 1306.0 119.0 1306.0 116.0 L 1312.0 106.0 Q 1316.0 101.0 1320.0 81.0 Q 1324.0 61.0 1324.0 52.0 L 1332.0 -39.0 C 1335.0 -69.0 1372.0 -63.0 1373.0 -33.0 Z" fill="lightgray"></path>
      </clipPath>
      <path clip-path="url(#make-me-a-hanzi-clip-24)" d="M 1316.0 115.0 L 1349.0 89.0 L 1352.0 -9.0 L 1338.0 -31.0 " fill="none" id="make-me-a-hanzi-animation-24" stroke-dasharray="294 588" stroke-linecap="round"></path>

      <clipPath id="make-me-a-hanzi-clip-25">
      <path d="M 1482.0 -23.0 L 1373.0 -33.0 L 1332.0 -39.0 L 1267.0 -43.0 Q 1225.0 -46.0 1204.0 -46.0 L 1179.0 -46.0 Q 1160.0 -46.0 1158.0 -51.0 Q 1157.0 -55.0 1163.0 -62.0 Q 1165.0 -69.0 1184.0 -77.0 Q 1212.0 -95.0 1230.0 -94.0 Q 1249.0 -93.0 1284.0 -84.0 Q 1322.0 -74.0 1391.0 -68.0 Q 1558.0 -51.0 1744.0 -51.0 L 1884.0 -53.0 Q 1900.0 -53.0 1902.0 -45.0 Q 1904.0 -37.0 1891.0 -29.0 Q 1888.0 -25.0 1868.0 -13.0 L 1843.0 -1.0 L 1810.0 7.0 Q 1801.0 8.0 1757.0 0.0 Q 1713.0 -8.0 1664.0 -11.0 L 1528.0 -22.0 L 1482.0 -23.0 Z" fill="lightgray"></path>
      </clipPath>
      <path clip-path="url(#make-me-a-hanzi-clip-25)" d="M 1164.0 -55.0 L 1233.0 -70.0 L 1476.0 -41.0 L 1807.0 -22.0 L 1893.0 -43.0 " fill="none" id="make-me-a-hanzi-animation-25" stroke-dasharray="863 1726" stroke-linecap="round"></path>

</g>
</svg>
